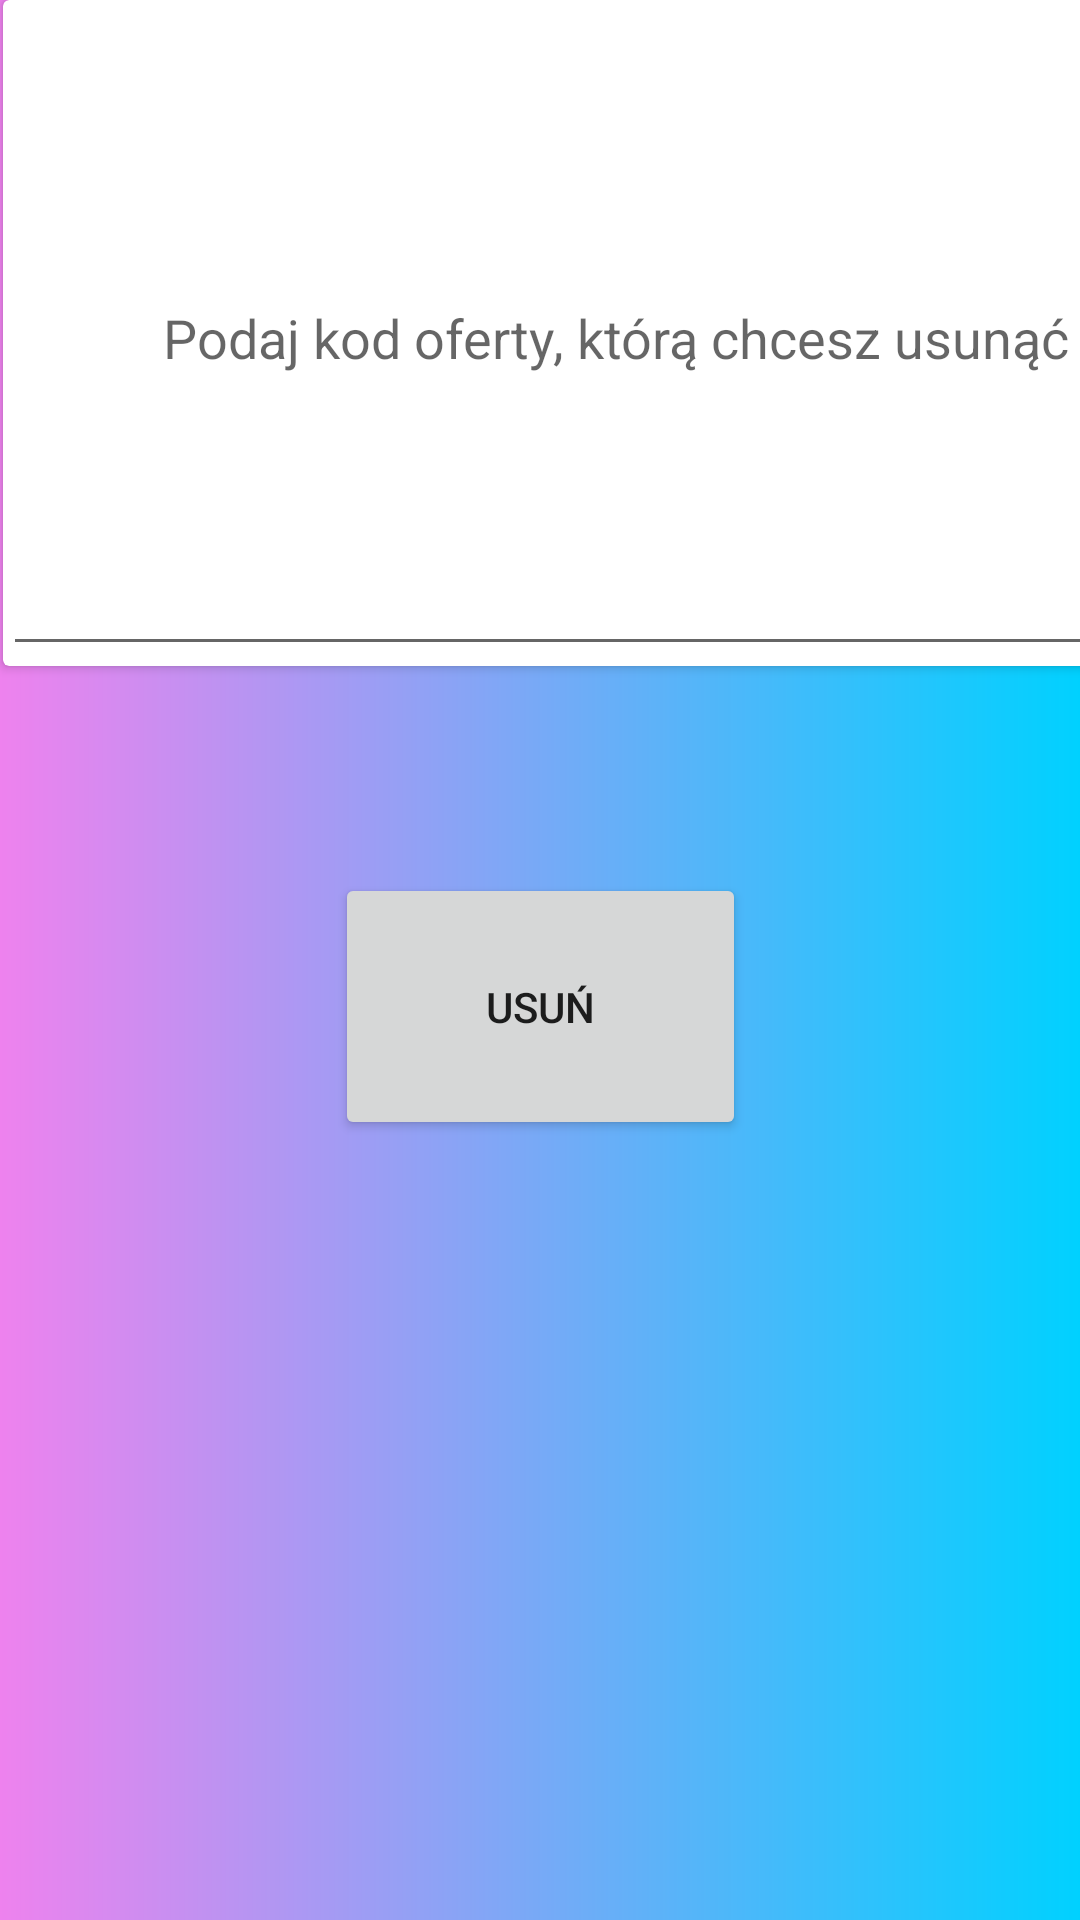

Reconstruct the res/layout file that produces this screen, plus the resources it refers to.
<!-- AndroidManifest.xml: application theme Theme.IOProject -->
<!-- res/layout/fragment_delete_offer.xml -->
<?xml version="1.0" encoding="utf-8"?>
<androidx.constraintlayout.widget.ConstraintLayout xmlns:android="http://schemas.android.com/apk/res/android"
    xmlns:app="http://schemas.android.com/apk/res-auto"
    xmlns:tools="http://schemas.android.com/tools"
    android:id="@+id/frameLayout11"
    android:layout_width="match_parent"
    android:layout_height="match_parent"
    android:background="@drawable/gradient"
    tools:context=".fragmentsForFutureUse.DeleteOffer">

    <Button
        android:id="@+id/button7"
        android:layout_width="137dp"
        android:layout_height="89dp"
        android:layout_marginBottom="260dp"
        android:text="@string/delete"
        app:cornerRadius="70dp"
        app:layout_constraintBottom_toBottomOf="parent"
        app:layout_constraintEnd_toEndOf="parent"
        app:layout_constraintStart_toStartOf="parent" />

    <androidx.cardview.widget.CardView
        android:layout_width="408dp"
        android:layout_height="222dp"
        android:layout_marginStart="1dp"
        app:layout_constraintStart_toStartOf="parent"
        app:layout_constraintTop_toTopOf="parent">

        <EditText
            android:id="@+id/editTextTextPersonName4"
            android:layout_width="match_parent"
            android:layout_height="match_parent"
            android:ems="10"
            android:hint="@string/delete_code"
            android:inputType="textPersonName"
            android:textAlignment="center" />
    </androidx.cardview.widget.CardView>

</androidx.constraintlayout.widget.ConstraintLayout>
<!-- resources referenced by this layout -->
<resources>
  <!-- drawable gradient (drawable) -->
  <?xml version="1.0" encoding="utf-8"?>
  <shape
      xmlns:android="http://schemas.android.com/apk/res/android"
      android:shape="rectangle">
  
      <gradient
          android:type="linear"
          android:startColor="#EE82EE"
          android:endColor="#00D1FF"
          android:angle="0"
          />
  
  </shape>
  <string name="delete">Usuń</string>
  <string name="delete_code">Podaj kod oferty, którą chcesz usunąć</string>
  <style name="Theme.IOProject" parent="Theme.MaterialComponents.DayNight.NoActionBar">
          
          <item name="colorPrimary">@color/purple_500</item>
          <item name="colorPrimaryVariant">@color/purple_700</item>
          <item name="colorOnPrimary">@color/white</item>
          
          <item name="colorSecondary">@color/teal_200</item>
          <item name="colorSecondaryVariant">@color/teal_700</item>
          <item name="colorOnSecondary">@color/black</item>
          
          <item name="android:statusBarColor">?attr/colorPrimaryVariant</item>
          
      </style>
  <color name="purple_500">#119ABE</color>
  <color name="purple_700">#FF3700B3</color>
  <color name="white">#FFFFFFFF</color>
  <color name="teal_200">#FF03DAC5</color>
  <color name="teal_700">#FF018786</color>
  <color name="black">#FF000000</color>
</resources>
